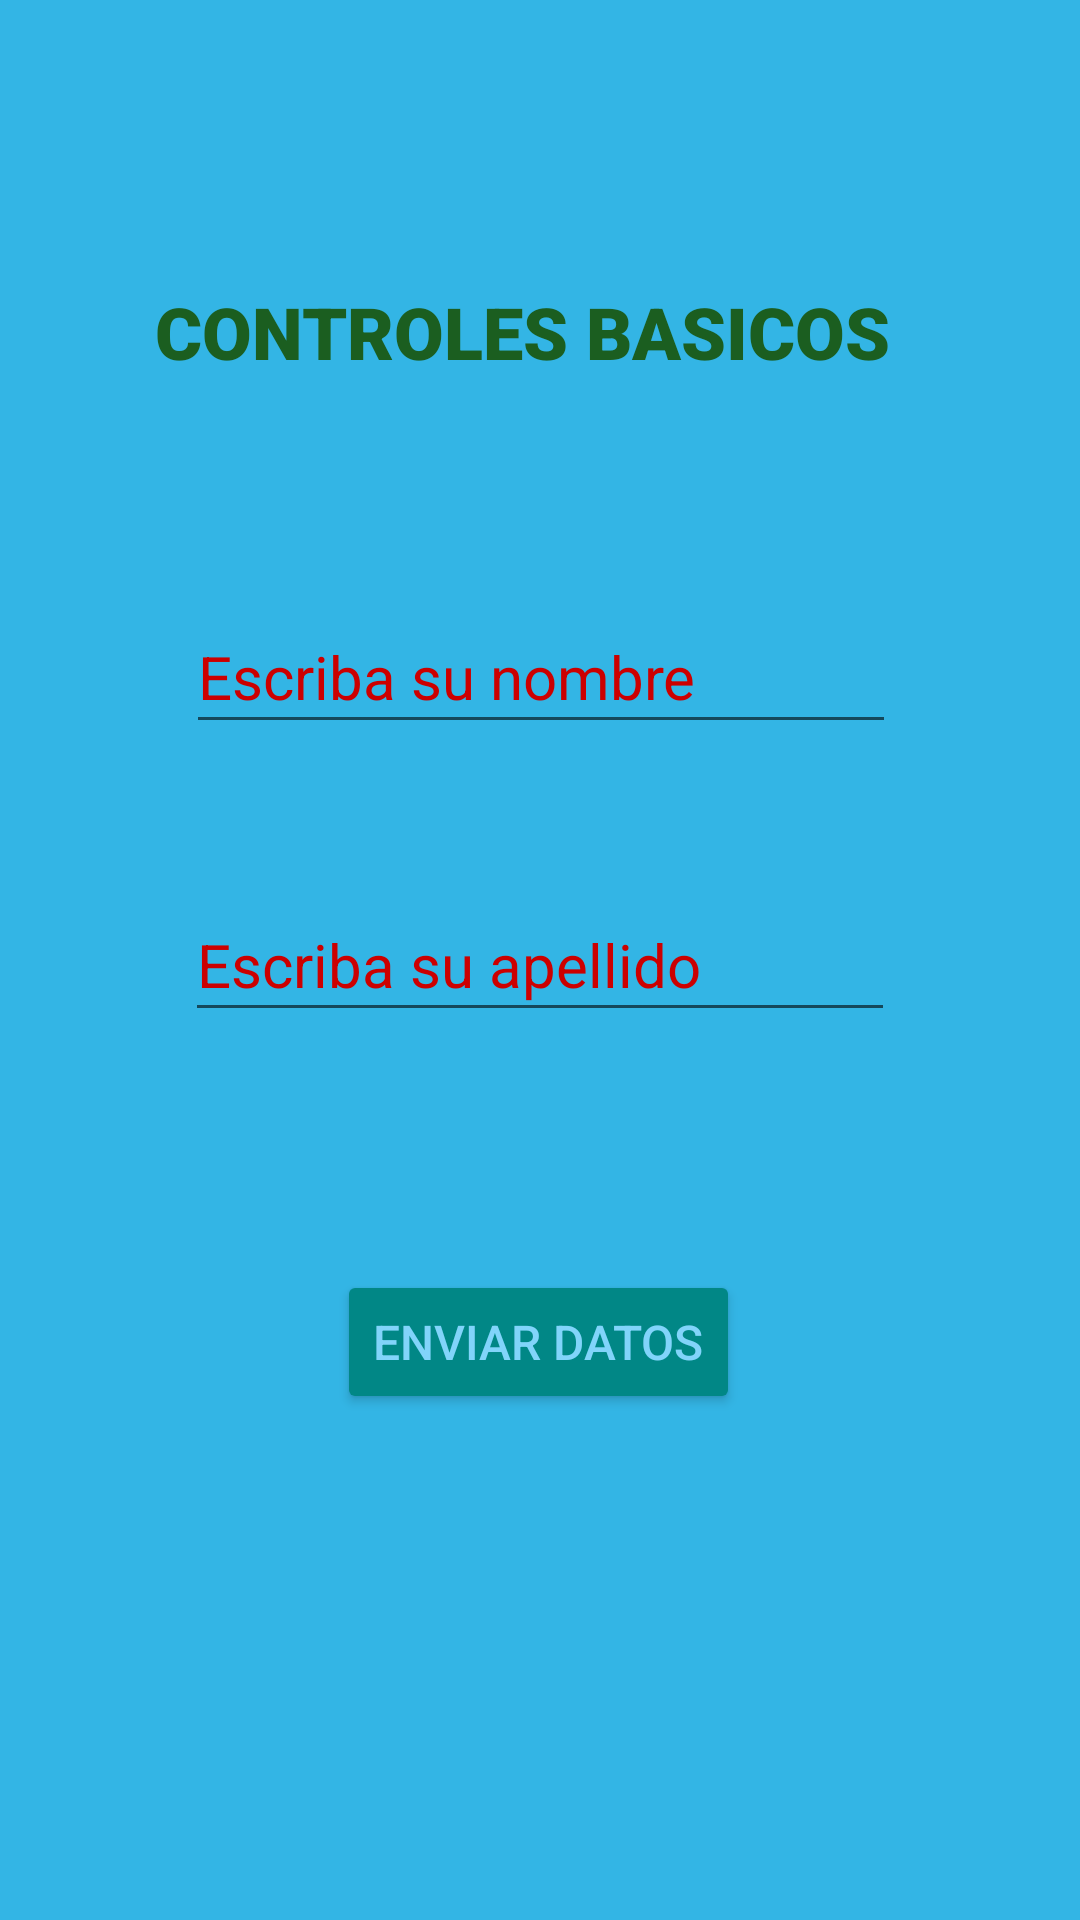

The Android layout XML behind this screen, and the referenced resources:
<!-- AndroidManifest.xml: application theme Theme.Controles_Basicos -->
<!-- res/layout/activity_main.xml -->
<?xml version="1.0" encoding="utf-8"?>
<androidx.constraintlayout.widget.ConstraintLayout xmlns:android="http://schemas.android.com/apk/res/android"
    xmlns:app="http://schemas.android.com/apk/res-auto"
    xmlns:tools="http://schemas.android.com/tools"
    android:layout_width="match_parent"
    android:layout_height="match_parent"
    android:background="@android:color/holo_blue_light"
    tools:context=".MainActivity">

    <TextView
        android:id="@+id/tvTitulo"
        android:layout_width="wrap_content"
        android:layout_height="wrap_content"
        android:fontFamily="sans-serif-black"
        android:text="@string/titulo"
        android:textColor="#1B5E20"
        android:textSize="24sp"
        app:layout_constraintBottom_toBottomOf="parent"
        app:layout_constraintHorizontal_bias="0.45"
        app:layout_constraintLeft_toLeftOf="parent"
        app:layout_constraintRight_toRightOf="parent"
        app:layout_constraintTop_toTopOf="parent"
        app:layout_constraintVertical_bias="0.155" />

    <EditText
        android:id="@+id/etNombre"
        android:layout_width="wrap_content"
        android:layout_height="wrap_content"
        android:ems="10"
        android:hint="@string/nombre"
        android:inputType="textPersonName"
        android:minHeight="48dp"
        android:textColor="@android:color/holo_red_dark"
        android:textColorHighlight="@android:color/holo_red_dark"
        android:textColorHint="@android:color/holo_red_dark"
        android:textColorLink="@android:color/holo_red_dark"
        android:textSize="20sp"
        app:layout_constraintBottom_toBottomOf="parent"
        app:layout_constraintEnd_toEndOf="parent"
        app:layout_constraintHorizontal_bias="0.502"
        app:layout_constraintStart_toStartOf="parent"
        app:layout_constraintTop_toTopOf="parent"
        app:layout_constraintVertical_bias="0.338"
        tools:ignore="TextContrastCheck"
        android:importantForAutofill="no" />

    <EditText
        android:id="@+id/etApellido"
        android:layout_width="wrap_content"
        android:layout_height="wrap_content"
        android:ems="10"
        android:hint="@string/apellido"
        android:hintTextColor="@color/purple_700"
        android:importantForAutofill="no"
        android:inputType="textPersonName"
        android:minHeight="48dp"
        android:textColorHint="@android:color/holo_red_dark"
        android:textSize="20sp"
        app:layout_constraintBottom_toBottomOf="parent"
        app:layout_constraintEnd_toEndOf="parent"
        app:layout_constraintStart_toStartOf="parent"
        app:layout_constraintTop_toTopOf="parent" />

    <Button
        android:id="@+id/btEnviarDatos"
        android:layout_width="wrap_content"
        android:layout_height="wrap_content"
        android:text="@string/enviar_datos"
        android:textColor="#81D4FA"
        android:textSize="16sp"
        app:backgroundTint="@color/teal_700"
        app:layout_constraintBottom_toBottomOf="parent"
        app:layout_constraintEnd_toEndOf="parent"
        app:layout_constraintHorizontal_bias="0.498"
        app:layout_constraintStart_toStartOf="parent"
        app:layout_constraintTop_toTopOf="parent"
        app:layout_constraintVertical_bias="0.715" />

</androidx.constraintlayout.widget.ConstraintLayout>
<!-- resources referenced by this layout -->
<resources>
  <string name="apellido">Escriba su apellido</string>
  <string name="enviar_datos">ENVIAR DATOS </string>
  <string name="nombre">Escriba su nombre</string>
  <string name="titulo">CONTROLES BASICOS</string>
  <style name="Theme.Controles_Basicos" parent="Theme.MaterialComponents.DayNight.DarkActionBar">
          
          <item name="colorPrimary">@color/purple_500</item>
          <item name="colorPrimaryVariant">@color/purple_700</item>
          <item name="colorOnPrimary">@color/white</item>
          
          <item name="colorSecondary">@color/teal_200</item>
          <item name="colorSecondaryVariant">@color/teal_700</item>
          <item name="colorOnSecondary">@color/black</item>
          
          <item name="android:statusBarColor" tools:targetApi="l">?attr/colorPrimaryVariant</item>
          
      </style>
  <!-- not gathered from this repository: default colours our renderer supplied (Android Studio template values) -->
  <color name="purple_500">#FF6200EE</color>
  <color name="purple_700">#FF3700B3</color>
  <color name="teal_200">#FF03DAC5</color>
  <color name="teal_700">#FF018786</color>
  <color name="black">#FF000000</color>
  <color name="white">#FFFFFFFF</color>
</resources>
